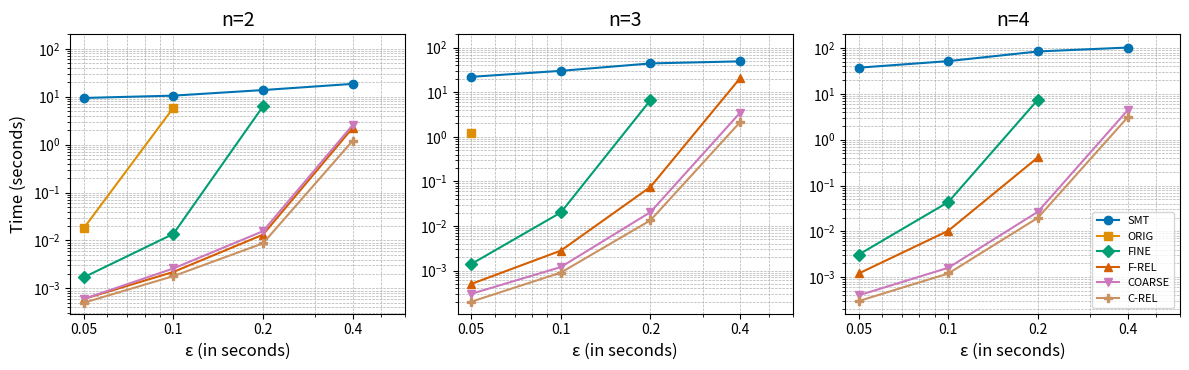

Write the Python code that produced this figure.
import matplotlib.pyplot as plt
import seaborn as sns
import numpy as np

sns.set_palette("colorblind")

# Data extracted from the table
eps_values = [0.05, 0.1, 0.2, 0.4]
# eps_values = [1, 2, 4, 8]
# n_values = [2]
n_values = [2, 3, 4]
methods = ['SMT', 'ORIG', 'FINE', 'F-REL', 'COARSE', 'C-REL']
markers = ['o', 's', 'D', '^', 'v', 'P']  # Different shapes for each method

data = {
    2: {
        'SMT': [9.3985,10.5139,13.7389,18.4945],
        'ORIG': [0.0180,5.8773,'oot','oot'],
        'FINE': [0.0017,0.0137,6.2907,'oot'],
        'F-REL': [0.0006,0.0022,0.0132,2.2280],
        'COARSE': [0.0006,0.0026,0.0156,2.5440],
        'C-REL': [0.0005,0.0018,0.0087,1.1977],
    },
    3: {
        'SMT': [22.2457,30.3284,44.4894,49.5030],
        'ORIG': [1.2092,'oot','oot','oot'],
        'FINE': [0.0014,0.0201,6.6749,'oot'],
        'F-REL': [0.0005,0.0028,0.0755,20.7458],
        'COARSE': [0.0003,0.0012,0.0205,3.4808],
        'C-REL': [0.0002,0.0009,0.0134,2.1409],
    },
    4: {
        'SMT': [37.4117,52.0112,84.5577,102.8766],
        'ORIG': ['oot','oot','oot','oot'],
        'FINE': [0.0031,0.0436,7.5063,'oot'],
        'F-REL': [0.0012,0.0103,0.4119,'oot'],
        'COARSE': [0.0004,0.0016,0.0268,4.3823],
        'C-REL': [0.0003,0.0012,0.0198,3.0741],
    }
}

speedups = {
    2: {
        'FINE/COARSE': [2.73, 5.27, 403.67, '-'],
        'COARSE/C-REL': [1.24, 1.47, 1.79, 2.12],
        'SMT/C-REL': [18229, 5909, 1576, 15],
    },
    3: {
        'FINE/COARSE': [4.83, 16.67, 324.86, '-'],
        'COARSE/C-REL': [1.19, 1.41, 1.63, '-'],
        'SMT/C-REL': [93558, 35422, 3328, 23],

    },
    4: {
        'FINE/COARSE': [8.71, 27.82, 280.25, '-'],
        'COARSE/C-REL': [1.14, 1.28, 1.35, 1.43],
        'SMT/C-REL': [118471, 42383, 4273, 33],
    }
}

# Function to plot the data
def plot_data(n, data, ax):
    for method, marker in zip(methods, markers):
        y_values = data[n][method]
        y_values = [float(y) if y != 'oot' else np.nan for y in y_values]  # Convert 'oot' to NaN for plotting
        ax.plot(eps_values, y_values, label=method, marker=marker, linestyle='-')

    # # Add vertical lines for each epsilon value
    # for eps in eps_values:
    #     ax.axvline(x=eps, color='black', linestyle='-', linewidth=1)
    #     spd = f'Speedups:\nFINE/COARSE:{speedups[n]["FINE/COARSE"][eps_values.index(eps)]}\nCOARSE/C-REL:{speedups[n]["COARSE/C-REL"][eps_values.index(eps)]}\nSMT/C-REL: {speedups[n]["SMT/C-REL"][eps_values.index(eps)]}'
    #     ax.text(eps+0.0025, 10000, spd, rotation=0, fontsize=10, verticalalignment='top')

    ax.set_xlabel('ε (in seconds)', fontsize=12)  # Adjust the font size as needed
    if (n == 2):
        ax.set_ylabel('Time (seconds)', fontsize=12)   # Adjust the font size as needed
    ax.set_title(f'n={n}', fontsize=14)  # Adjust the font size as needed
    ax.set_xscale('log')
    ax.set_yscale('log')
    ax.set_ylim(bottom=0, top=2e2)  # Adjust these values as needed
    ax.set_xlim(left=min(eps_values) * 0.9, right=max(eps_values) * 1.5)
    ax.set_xticks(eps_values)
    ax.set_xticklabels(eps_values)
    # ax.legend(fontsize=12, loc='lower right')  # Adjust the font size of the legend
    ax.grid(True, which='both', linestyle='--', linewidth=0.5)


# Create a single figure with multiple subplots arranged in a grid
fig, axes = plt.subplots(1, len(n_values), figsize=(12, 4))  # Adjust the figsize as needed and specify the number of columns

# Collect handles and labels for the legend
handles, labels = [], []

# Plot data for each n value
for i, n in enumerate(n_values):
    ax = axes[i]  # Get the current axis for the subplot
    plot_data(n, data, ax)  # Plot data on the current subplot
    if i == 0:
        handles, labels = ax.get_legend_handles_labels()  # Collect handles and labels from the first subplot

# Create a single legend
# Add the legend to the rightmost subplot
axes[-1].legend(handles, labels, loc='lower right', fontsize=8)

plt.tight_layout(rect=[0, 0, 1, 0.95])  # Adjust subplot parameters to give specified padding and room for the legend
plt.show()
